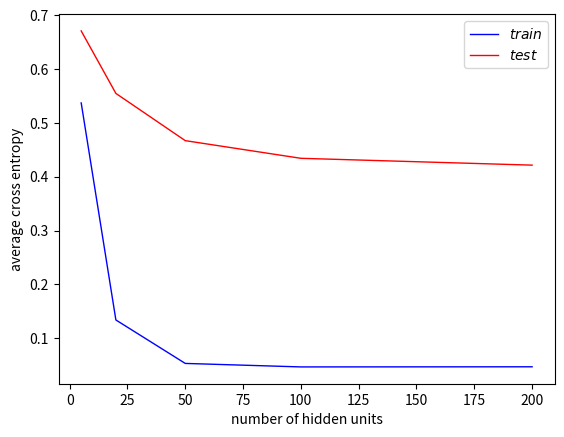

This figure's Python source:
import matplotlib.pyplot as plt

eppochList = [5,20,50,100,200]
trainList = [0.5372,0.1339,0.05315,0.04665,0.0469]
testList = [0.6710,0.5549,0.46712,0.4343,0.4216]



plt.plot(eppochList,trainList, label="$train$", color="blue", linewidth=1)
plt.plot(eppochList,testList, label="$test$", color="red", linewidth=1)


plt.xlabel("number of hidden units")
plt.ylabel("average cross entropy")
plt.legend()
plt.savefig("firstPicNew.jpg")